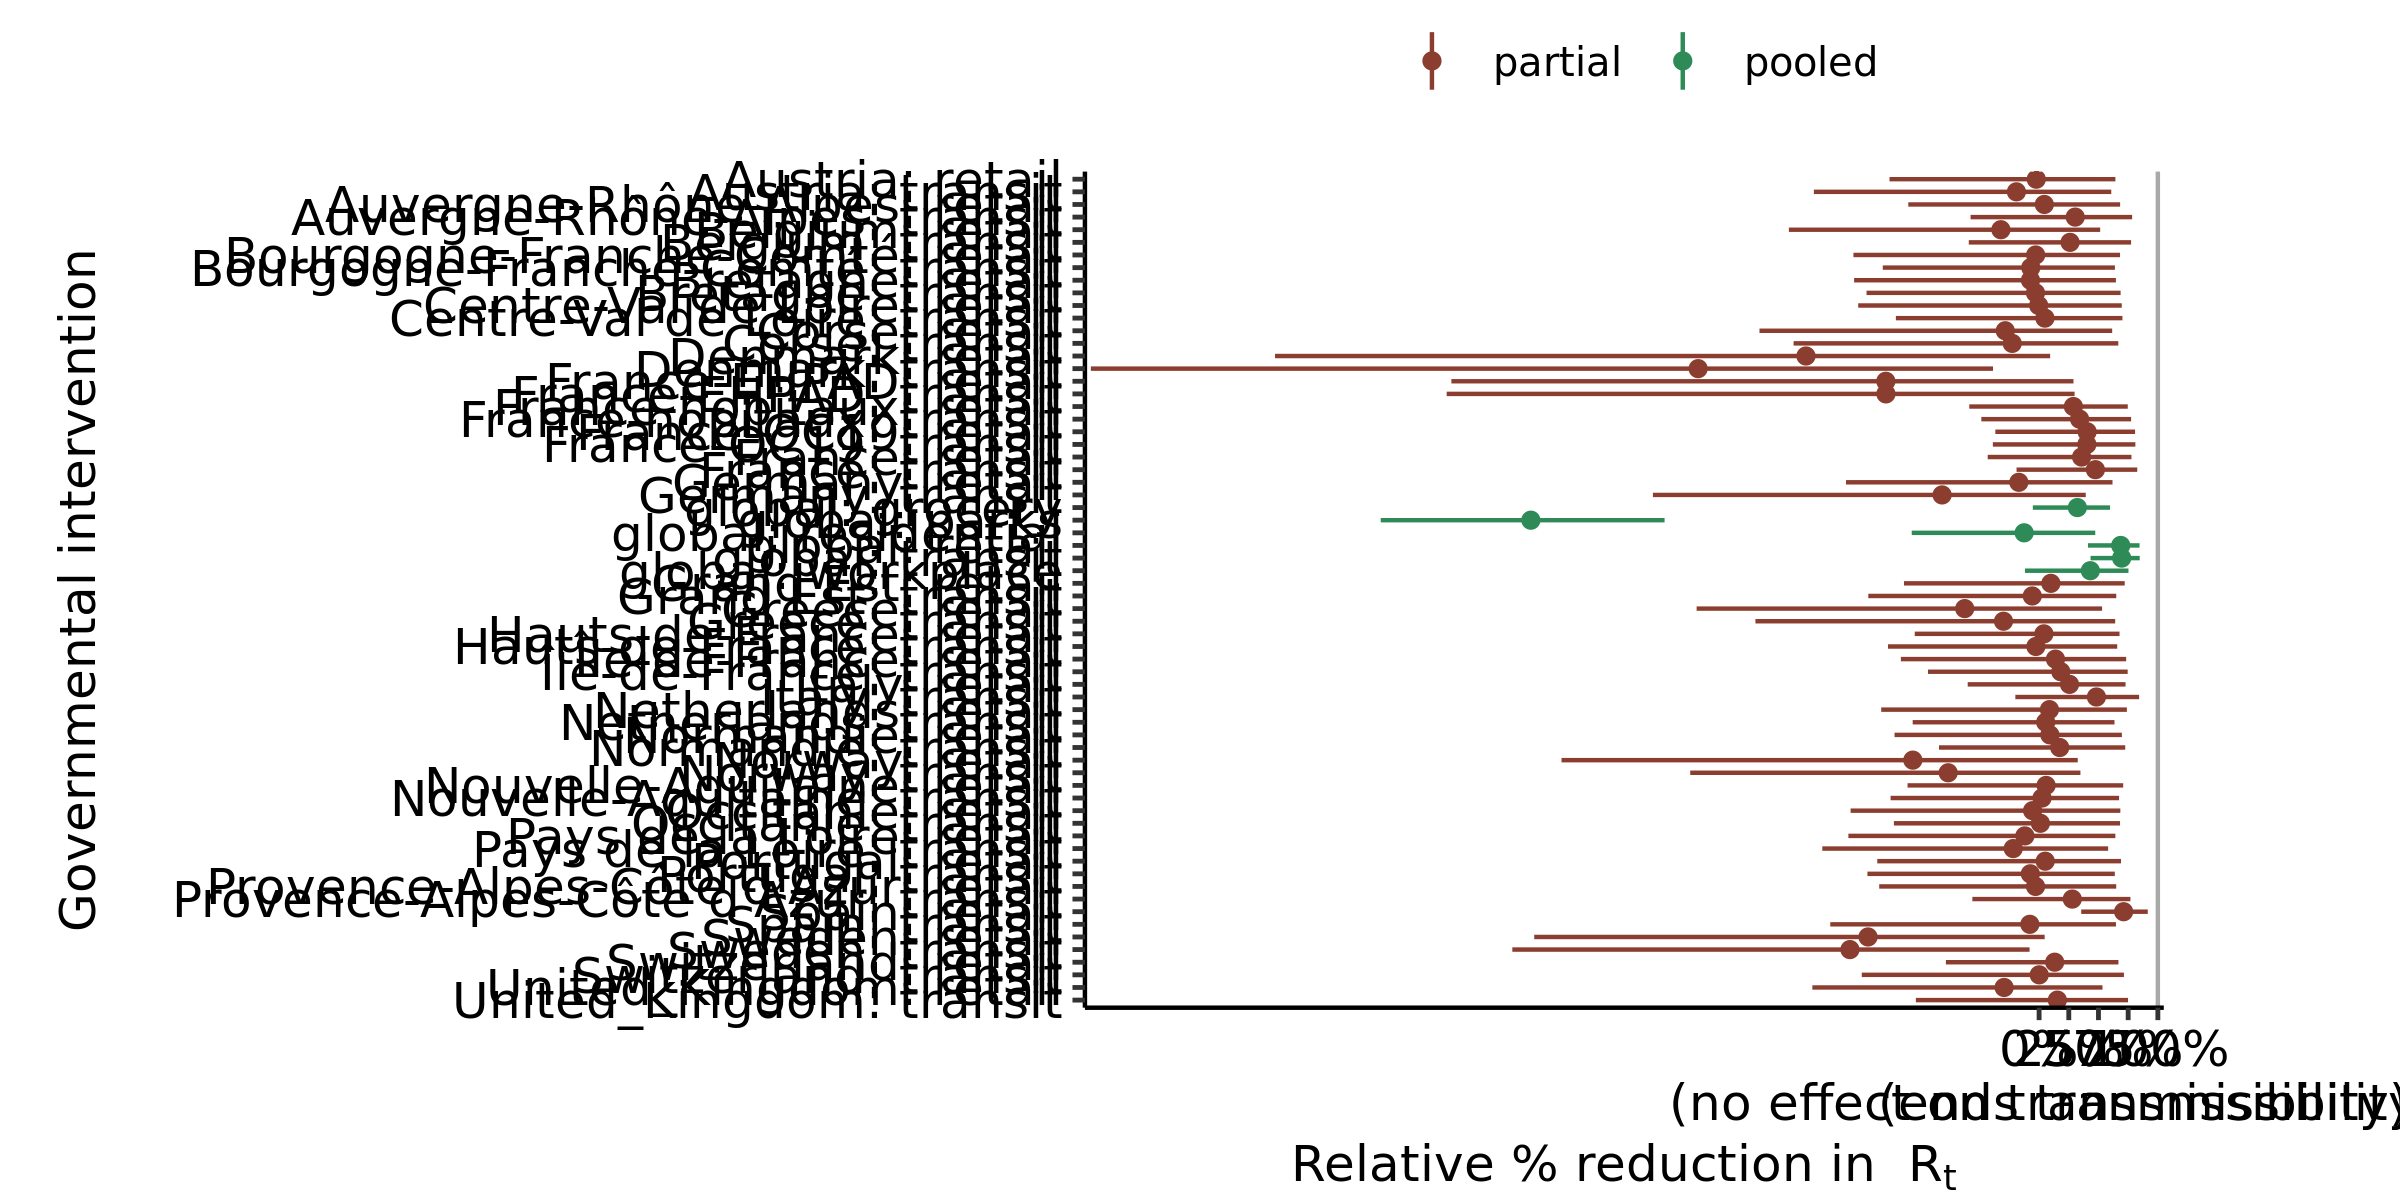

Data behind this chart, as committed beside it:
, parameter, outer_width, inner_width, point_est, ll, l, m, h, hh, type
1, global: residential, 0.95, 0.9, mean, -1.072, -0.902, -0.1257, 0.4046, 0.4731, pooled
2, global: transit, 0.95, 0.9, mean, 0.4333, 0.5013, 0.6955, 0.8332, 0.8474, pooled
3, global: grocery, 0.95, 0.9, mean, -0.05268, 0.008884, 0.3223, 0.5671, 0.5974, pooled
4, global: parks, 0.95, 0.9, mean, -5.544, -5.346, -4.279, -3.311, -3.153, pooled
5, global: retail, 0.95, 0.9, mean, 0.4119, 0.4687, 0.6874, 0.8293, 0.8459, pooled
6, global: workplace, 0.95, 0.9, mean, -0.1191, -0.0005518, 0.4315, 0.7184, 0.7527, pooled
7, Auvergne-Rhône-Alpes: transit, 0.95, 0.9, mean, -0.577, -0.3589, 0.3042, 0.7326, 0.7834, partial
8, Auvergne-Rhône-Alpes: retail, 0.95, 0.9, mean, -1.101, -0.8342, 0.04408, 0.6213, 0.6824, partial
9, Bourgogne-Franche-Comté: transit, 0.95, 0.9, mean, -1.316, -1.09, -0.06998, 0.5623, 0.6385, partial
10, Bourgogne-Franche-Comté: retail, 0.95, 0.9, mean, -1.563, -1.089, -0.02862, 0.618, 0.6815, partial
11, Bretagne: transit, 0.95, 0.9, mean, -1.453, -1.036, -0.03035, 0.6158, 0.6865, partial
12, Bretagne: retail, 0.95, 0.9, mean, -1.558, -1.106, -0.07262, 0.5819, 0.647, partial
13, Centre-Val de Loire: transit, 0.95, 0.9, mean, -1.206, -0.8572, 0.04913, 0.6366, 0.7017, partial
14, Centre-Val de Loire: retail, 0.95, 0.9, mean, -1.523, -1.082, -0.003443, 0.6207, 0.6961, partial
15, Corse: transit, 0.95, 0.9, mean, -2.067, -1.616, -0.2262, 0.5707, 0.6671, partial
16, Corse: retail, 0.95, 0.9, mean, -2.354, -1.777, -0.2848, 0.5474, 0.6154, partial
17, Grand Est: transit, 0.95, 0.9, mean, -1.438, -1.072, -0.05735, 0.591, 0.6498, partial
18, Grand Est: retail, 0.95, 0.9, mean, -1.138, -0.849, 0.09927, 0.6691, 0.721, partial
19, Hauts-de-France: transit, 0.95, 0.9, mean, -1.272, -1.012, -0.027, 0.5942, 0.6578, partial
20, Hauts-de-France: retail, 0.95, 0.9, mean, -1.047, -0.8003, 0.0406, 0.6106, 0.6773, partial
21, Normandie: transit, 0.95, 0.9, mean, -0.8427, -0.6059, 0.1737, 0.6606, 0.7253, partial
22, Normandie: retail, 0.95, 0.9, mean, -1.217, -0.8638, 0.09099, 0.6447, 0.697, partial
23, Nouvelle-Aquitaine: transit, 0.95, 0.9, mean, -1.25, -0.9252, 0.02456, 0.614, 0.6734, partial
24, Nouvelle-Aquitaine: retail, 0.95, 0.9, mean, -1.108, -0.8023, 0.05903, 0.6317, 0.7082, partial
25, Occitanie: transit, 0.95, 0.9, mean, -1.223, -0.9553, 0.01091, 0.6257, 0.6817, partial
26, Occitanie: retail, 0.95, 0.9, mean, -1.587, -1.152, -0.05482, 0.6218, 0.6841, partial
27, Pays de la Loire: transit, 0.95, 0.9, mean, -1.826, -1.426, -0.2178, 0.5177, 0.5814, partial
28, Pays de la Loire: retail, 0.95, 0.9, mean, -1.606, -1.225, -0.1197, 0.5671, 0.6423, partial
29, Provence-Alpes-Côte d'Azur: transit, 0.95, 0.9, mean, -0.5619, -0.3628, 0.2795, 0.7265, 0.7691, partial
30, Provence-Alpes-Côte d'Azur: retail, 0.95, 0.9, mean, -1.346, -0.9883, -0.02983, 0.5716, 0.6495, partial
31, Île-de-France: transit, 0.95, 0.9, mean, -0.9354, -0.6511, 0.183, 0.6992, 0.7459, partial
32, Île-de-France: retail, 0.95, 0.9, mean, -1.164, -0.7868, 0.1379, 0.6768, 0.7332, partial
33, France-hopitaux: transit, 0.95, 0.9, mean, -0.4864, -0.2461, 0.3413, 0.7272, 0.7749, partial
34, France-hopitaux: retail, 0.95, 0.9, mean, -0.5879, -0.3456, 0.2889, 0.7004, 0.7467, partial
35, France-OC19: transit, 0.95, 0.9, mean, -0.3894, -0.1847, 0.4022, 0.7695, 0.8107, partial
36, France-OC19: retail, 0.95, 0.9, mean, -0.3684, -0.1707, 0.4046, 0.7649, 0.8081, partial
37, France-EHPAD: transit, 0.95, 0.9, mean, -4.988, -3.899, -1.29, 0.1817, 0.2989, partial
38, France-EHPAD: retail, 0.95, 0.9, mean, -4.949, -3.7, -1.29, 0.1654, 0.2896, partial
39, Denmark: transit, 0.95, 0.9, mean, -7.984, -6.546, -2.871, -0.6649, -0.3881, partial
40, Denmark: retail, 0.95, 0.9, mean, -6.434, -5.217, -1.963, -0.09205, 0.0929, partial
41, Italy: transit, 0.95, 0.9, mean, -0.2, -0.06298, 0.4828, 0.807, 0.8424, partial
42, Italy: retail, 0.95, 0.9, mean, -0.6011, -0.3974, 0.2562, 0.6824, 0.7281, partial
43, Germany: transit, 0.95, 0.9, mean, -3.252, -2.567, -0.8167, 0.28, 0.3927, partial
44, Germany: retail, 0.95, 0.9, mean, -1.626, -1.236, -0.1706, 0.5444, 0.6182, partial
45, Spain: transit, 0.95, 0.9, mean, -1.758, -1.319, -0.07789, 0.5895, 0.6472, partial
46, Spain: retail, 0.95, 0.9, mean, 0.3547, 0.439, 0.7118, 0.8985, 0.9152, partial
47, United_Kingdom: transit, 0.95, 0.9, mean, -1.038, -0.7298, 0.1538, 0.7016, 0.749, partial
48, United_Kingdom: retail, 0.95, 0.9, mean, -1.909, -1.446, -0.2945, 0.4518, 0.534, partial
49, France: transit, 0.95, 0.9, mean, -0.1899, -0.03695, 0.4742, 0.7984, 0.8266, partial
50, France: retail, 0.95, 0.9, mean, -0.4327, -0.2161, 0.358, 0.7342, 0.7777, partial
51, Norway: transit, 0.95, 0.9, mean, -2.938, -2.39, -0.7657, 0.2471, 0.348, partial
52, Norway: retail, 0.95, 0.9, mean, -4.021, -3.383, -1.063, 0.1998, 0.3256, partial
53, Belgium: transit, 0.95, 0.9, mean, -0.592, -0.4382, 0.2608, 0.7215, 0.7746, partial
54, Belgium: retail, 0.95, 0.9, mean, -2.107, -1.657, -0.3216, 0.4509, 0.5143, partial
55, Austria: transit, 0.95, 0.9, mean, -1.896, -1.462, -0.1909, 0.5468, 0.6078, partial
56, Austria: retail, 0.95, 0.9, mean, -1.26, -0.9794, -0.02373, 0.5882, 0.6426, partial
57, Sweden: transit, 0.95, 0.9, mean, -4.436, -3.712, -1.593, -0.2528, -0.08026, partial
58, Sweden: retail, 0.95, 0.9, mean, -4.251, -3.564, -1.441, -0.05066, 0.04694, partial
59, Switzerland: transit, 0.95, 0.9, mean, -1.493, -1.106, 0.001092, 0.6428, 0.7145, partial
60, Switzerland: retail, 0.95, 0.9, mean, -0.7848, -0.5657, 0.1314, 0.5988, 0.6681, partial
... 6 more rows
